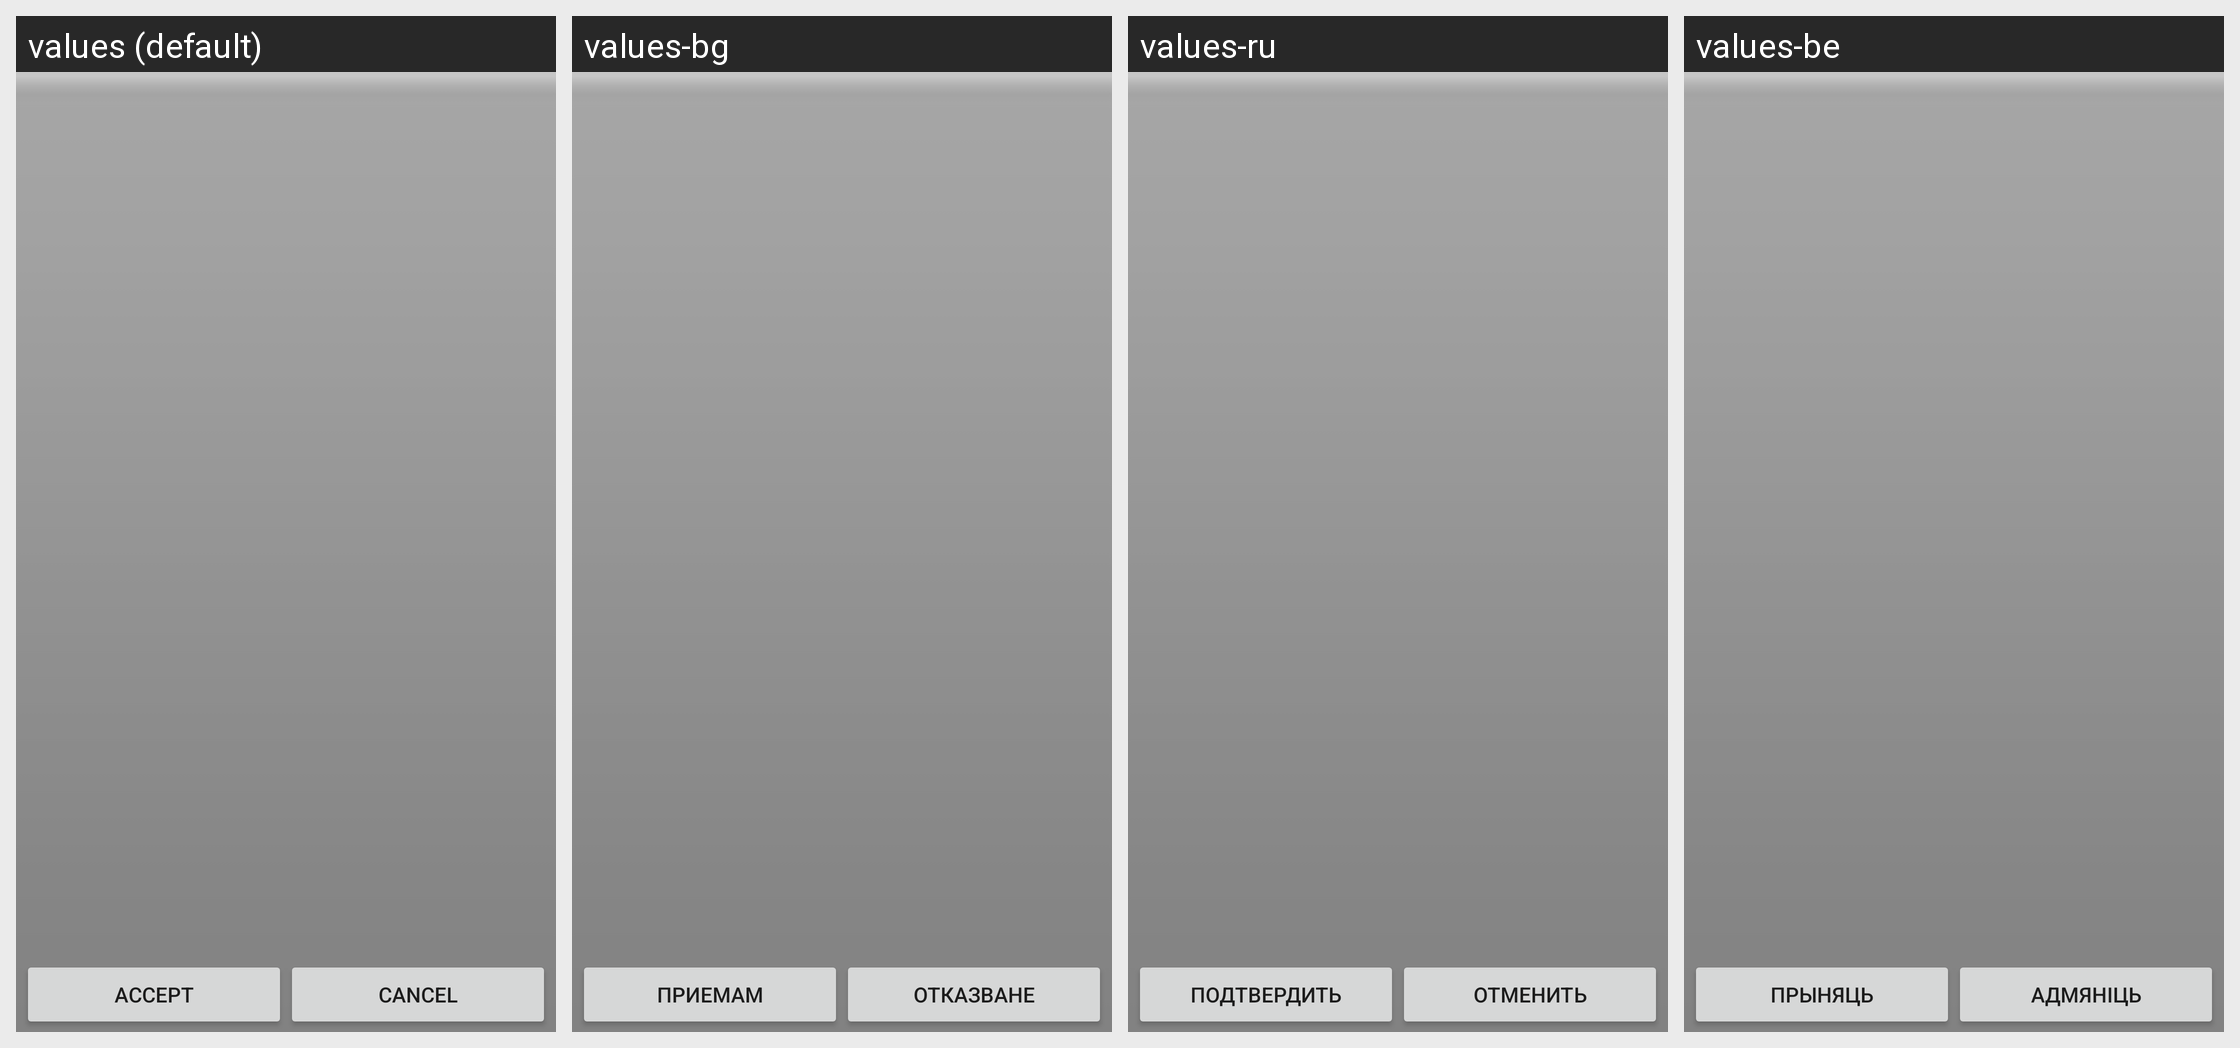

Locale-by-locale string values for the Android screen shown in this grid:
Android screen res/layout/oi_distribution_buttonbar.xml rendered under 4 locales, left to right: values (default), values-bg, values-ru, values-be. Device: Nexus 5 (rendered at 1080×1920; each locale shown at half size, 540×960, under a caption strip naming it); theme Theme.MaterialComponents.DayNight.NoActionBar.
Other locales in the repository, not shown: values-ar, values-ca, values-cs, values-da, values-de, values-el, values-en-rGB, values-es, values-fa, values-fi, values-fr, values-hi, values-hr, values-it, values-iw, values-ja, values-ko, values-lo, values-lv, values-mk, values-nb, values-nl, values-oc, values-pa, values-pl, values-pt, values-pt-rBR, values-ro, values-sd, values-sk, values-sv, values-tl, values-tr, values-ug, values-zh-rCN.
Strings drawn on this screen, with the default value and each locale's value (text and hints the layout hard-codes, and strings that could not be matched under every locale, appear in the picture but are not listed):

oi_distribution_eula_accept
  values: Accept
  values-bg: Приемам
  values-ru: Подтвердить
  values-be: Прыняць

oi_distribution_eula_refuse
  values: Cancel
  values-bg: Отказване
  values-ru: Отменить
  values-be: Адмяніць
